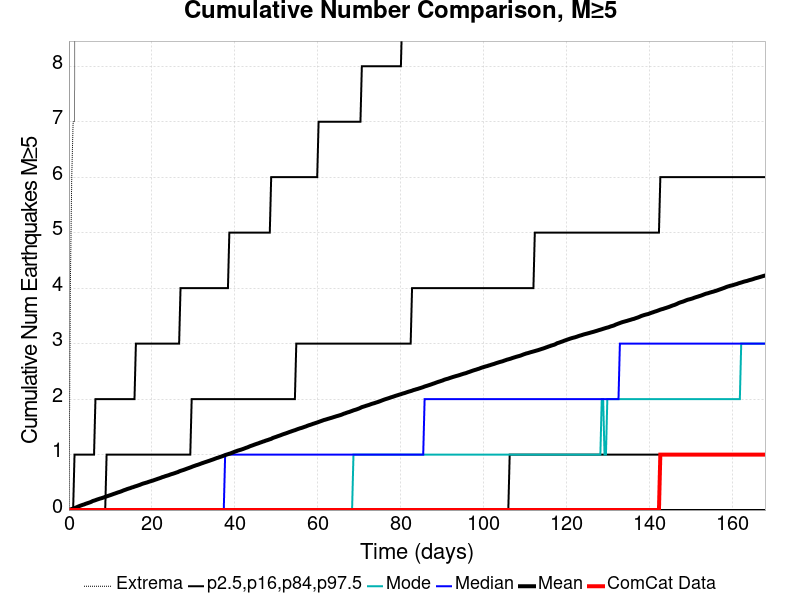

Data behind this chart, as committed beside it:
Time (days), ComCat Data, Simulation Mean, Simulation Median, Simulation Mode, Simulation Minimum, Simulation Maximum, 2.5 %-ile, 16 %-ile, 84 %-ile, 97.5 %-ile
0.0, 0.0, 0.0, 0.0, 0.0, 0.0, 0.0, 0.0, 0.0, 0.0, 0.0
0.3362, 0.0, 0.0094, 0.0, 0.0, 0.0, 4.0, 0.0, 0.0, 0.0, 0.0
0.6724, 0.0, 0.0189, 0.0, 0.0, 0.0, 6.0, 0.0, 0.0, 0.0, 0.0
1.009, 0.0, 0.027, 0.0, 0.0, 0.0, 7.0, 0.0, 0.0, 0.0, 0.0
1.345, 0.0, 0.0337, 0.0, 0.0, 0.0, 7.0, 0.0, 0.0, 0.0, 1.0
1.681, 0.0, 0.0451, 0.0, 0.0, 0.0, 24.0, 0.0, 0.0, 0.0, 1.0
2.017, 0.0, 0.0559, 0.0, 0.0, 0.0, 43.0, 0.0, 0.0, 0.0, 1.0
2.353, 0.0, 0.0672, 0.0, 0.0, 0.0, 50.0, 0.0, 0.0, 0.0, 1.0
2.69, 0.0, 0.077, 0.0, 0.0, 0.0, 51.0, 0.0, 0.0, 0.0, 1.0
3.026, 0.0, 0.0861, 0.0, 0.0, 0.0, 55.0, 0.0, 0.0, 0.0, 1.0
3.362, 0.0, 0.0952, 0.0, 0.0, 0.0, 57.0, 0.0, 0.0, 0.0, 1.0
3.698, 0.0, 0.1023, 0.0, 0.0, 0.0, 58.0, 0.0, 0.0, 0.0, 1.0
4.034, 0.0, 0.1134, 0.0, 0.0, 0.0, 58.0, 0.0, 0.0, 0.0, 1.0
4.37, 0.0, 0.1213, 0.0, 0.0, 0.0, 59.0, 0.0, 0.0, 0.0, 1.0
4.707, 0.0, 0.1299, 0.0, 0.0, 0.0, 61.0, 0.0, 0.0, 0.0, 1.0
5.043, 0.0, 0.1382, 0.0, 0.0, 0.0, 64.0, 0.0, 0.0, 0.0, 1.0
5.379, 0.0, 0.1484, 0.0, 0.0, 0.0, 67.0, 0.0, 0.0, 0.0, 1.0
5.715, 0.0, 0.1619, 0.0, 0.0, 0.0, 68.0, 0.0, 0.0, 0.0, 1.0
6.051, 0.0, 0.17, 0.0, 0.0, 0.0, 70.0, 0.0, 0.0, 0.0, 1.0
6.388, 0.0, 0.1781, 0.0, 0.0, 0.0, 71.0, 0.0, 0.0, 0.0, 2.0
6.724, 0.0, 0.188, 0.0, 0.0, 0.0, 71.0, 0.0, 0.0, 0.0, 2.0
7.06, 0.0, 0.1961, 0.0, 0.0, 0.0, 71.0, 0.0, 0.0, 0.0, 2.0
7.396, 0.0, 0.2047, 0.0, 0.0, 0.0, 72.0, 0.0, 0.0, 0.0, 2.0
7.732, 0.0, 0.2115, 0.0, 0.0, 0.0, 73.0, 0.0, 0.0, 0.0, 2.0
8.069, 0.0, 0.2194, 0.0, 0.0, 0.0, 73.0, 0.0, 0.0, 0.0, 2.0
8.405, 0.0, 0.228, 0.0, 0.0, 0.0, 74.0, 0.0, 0.0, 0.0, 2.0
8.741, 0.0, 0.2376, 0.0, 0.0, 0.0, 74.0, 0.0, 0.0, 0.0, 2.0
9.077, 0.0, 0.2466, 0.0, 0.0, 0.0, 74.0, 0.0, 0.0, 1.0, 2.0
9.413, 0.0, 0.2547, 0.0, 0.0, 0.0, 74.0, 0.0, 0.0, 1.0, 2.0
9.749, 0.0, 0.2631, 0.0, 0.0, 0.0, 74.0, 0.0, 0.0, 1.0, 2.0
10.09, 0.0, 0.2717, 0.0, 0.0, 0.0, 74.0, 0.0, 0.0, 1.0, 2.0
10.42, 0.0, 0.2806, 0.0, 0.0, 0.0, 74.0, 0.0, 0.0, 1.0, 2.0
10.76, 0.0, 0.29, 0.0, 0.0, 0.0, 76.0, 0.0, 0.0, 1.0, 2.0
11.09, 0.0, 0.2984, 0.0, 0.0, 0.0, 77.0, 0.0, 0.0, 1.0, 2.0
11.43, 0.0, 0.3074, 0.0, 0.0, 0.0, 77.0, 0.0, 0.0, 1.0, 2.0
11.77, 0.0, 0.3164, 0.0, 0.0, 0.0, 78.0, 0.0, 0.0, 1.0, 2.0
12.1, 0.0, 0.3244, 0.0, 0.0, 0.0, 78.0, 0.0, 0.0, 1.0, 2.0
12.44, 0.0, 0.3326, 0.0, 0.0, 0.0, 78.0, 0.0, 0.0, 1.0, 2.0
12.78, 0.0, 0.342, 0.0, 0.0, 0.0, 78.0, 0.0, 0.0, 1.0, 2.0
13.11, 0.0, 0.3534, 0.0, 0.0, 0.0, 78.0, 0.0, 0.0, 1.0, 2.0
13.45, 0.0, 0.3621, 0.0, 0.0, 0.0, 79.0, 0.0, 0.0, 1.0, 2.0
13.78, 0.0, 0.3711, 0.0, 0.0, 0.0, 79.0, 0.0, 0.0, 1.0, 2.0
14.12, 0.0, 0.3809, 0.0, 0.0, 0.0, 79.0, 0.0, 0.0, 1.0, 2.0
14.46, 0.0, 0.3888, 0.0, 0.0, 0.0, 79.0, 0.0, 0.0, 1.0, 2.0
14.79, 0.0, 0.3958, 0.0, 0.0, 0.0, 80.0, 0.0, 0.0, 1.0, 2.0
15.13, 0.0, 0.4064, 0.0, 0.0, 0.0, 80.0, 0.0, 0.0, 1.0, 2.0
15.46, 0.0, 0.4131, 0.0, 0.0, 0.0, 80.0, 0.0, 0.0, 1.0, 2.0
15.8, 0.0, 0.4223, 0.0, 0.0, 0.0, 80.0, 0.0, 0.0, 1.0, 2.0
16.14, 0.0, 0.4307, 0.0, 0.0, 0.0, 80.0, 0.0, 0.0, 1.0, 3.0
16.47, 0.0, 0.4382, 0.0, 0.0, 0.0, 80.0, 0.0, 0.0, 1.0, 3.0
16.81, 0.0, 0.4477, 0.0, 0.0, 0.0, 81.0, 0.0, 0.0, 1.0, 3.0
17.15, 0.0, 0.4559, 0.0, 0.0, 0.0, 81.0, 0.0, 0.0, 1.0, 3.0
17.48, 0.0, 0.4669, 0.0, 0.0, 0.0, 81.0, 0.0, 0.0, 1.0, 3.0
17.82, 0.0, 0.4761, 0.0, 0.0, 0.0, 81.0, 0.0, 0.0, 1.0, 3.0
18.15, 0.0, 0.4836, 0.0, 0.0, 0.0, 81.0, 0.0, 0.0, 1.0, 3.0
18.49, 0.0, 0.4907, 0.0, 0.0, 0.0, 81.0, 0.0, 0.0, 1.0, 3.0
18.83, 0.0, 0.4979, 0.0, 0.0, 0.0, 81.0, 0.0, 0.0, 1.0, 3.0
19.16, 0.0, 0.5068, 0.0, 0.0, 0.0, 81.0, 0.0, 0.0, 1.0, 3.0
19.5, 0.0, 0.5155, 0.0, 0.0, 0.0, 81.0, 0.0, 0.0, 1.0, 3.0
19.84, 0.0, 0.523, 0.0, 0.0, 0.0, 81.0, 0.0, 0.0, 1.0, 3.0
... 440 more rows
